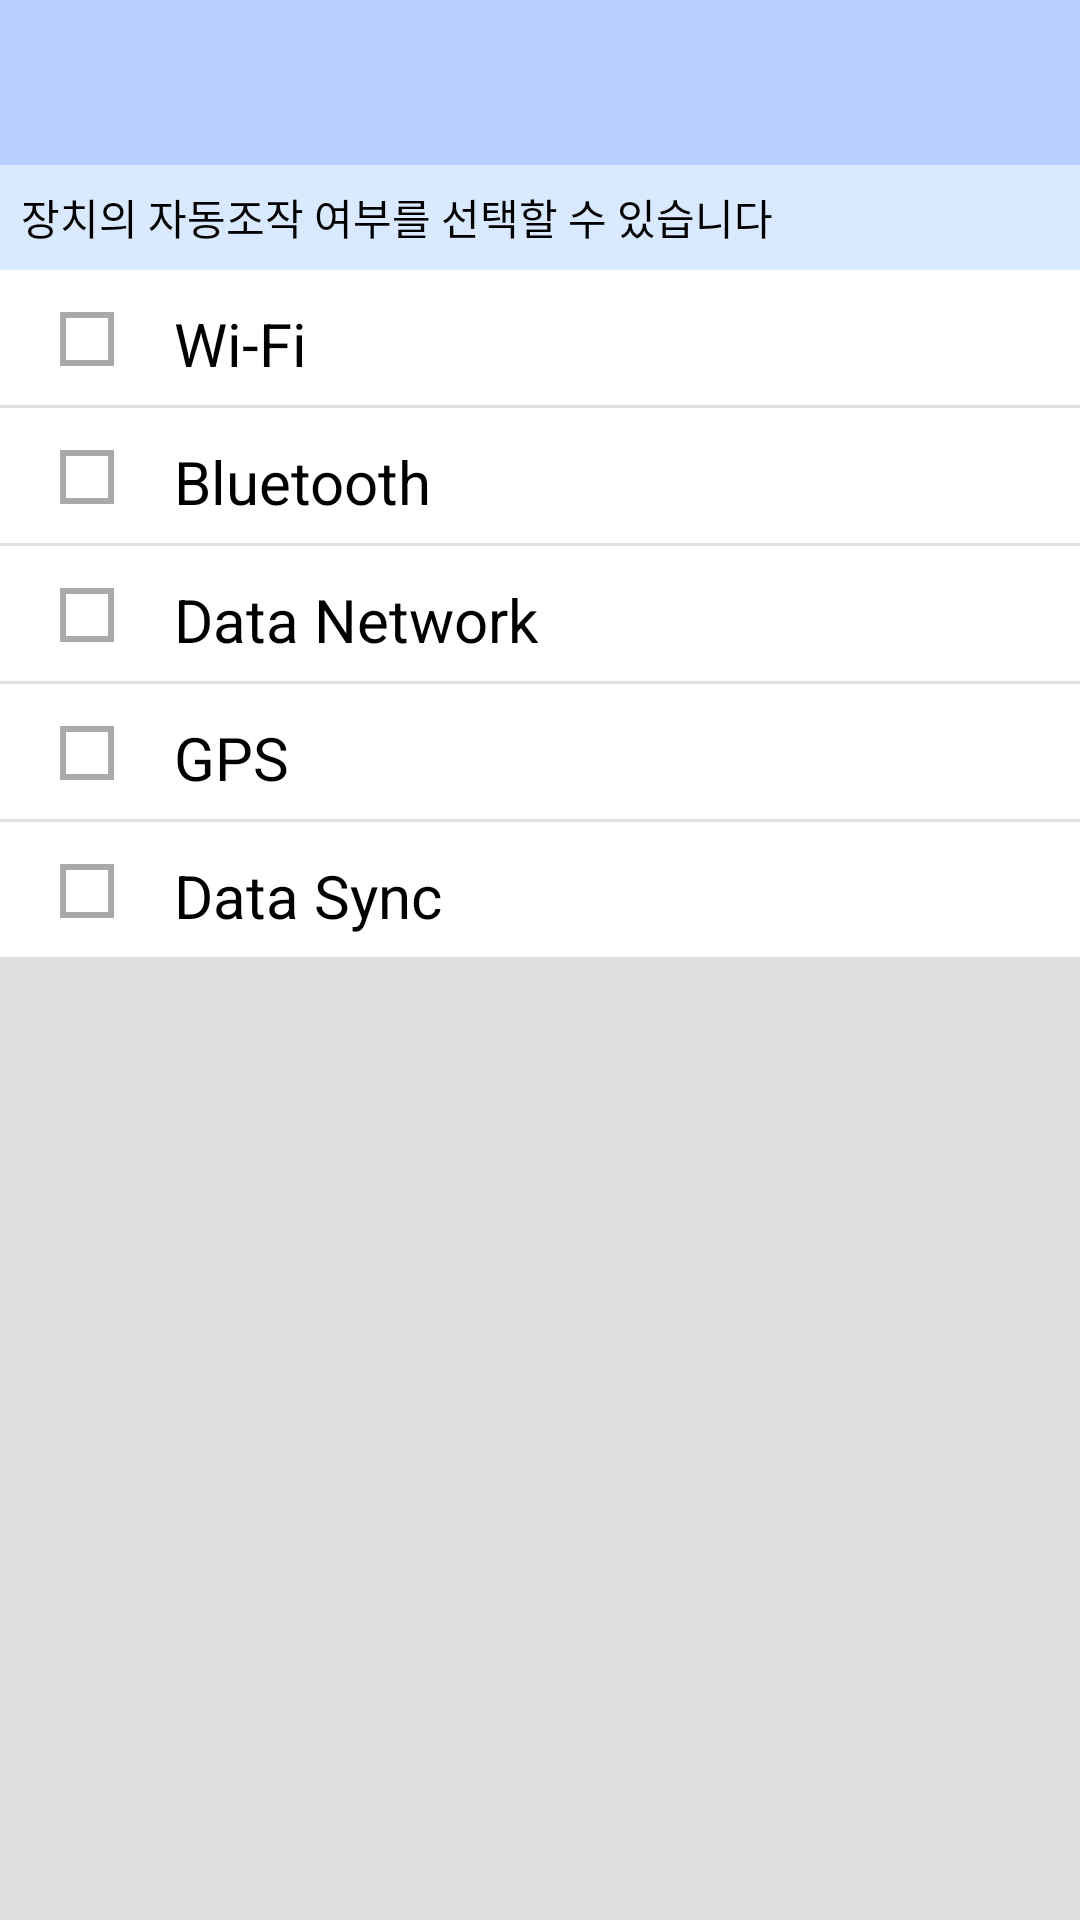

This screen was rendered from an Android layout file. Write that file and the resources it references.
<!-- AndroidManifest.xml: application theme CustomActionBarTheme -->
<!-- res/layout/setting.xml -->
<LinearLayout xmlns:android="http://schemas.android.com/apk/res/android"
    xmlns:tools="http://schemas.android.com/tools"
    android:layout_width="match_parent"
    android:layout_height="match_parent"
    android:orientation="vertical"
    android:paddingBottom="0px"
    android:paddingLeft="0px"
    android:paddingRight="0px"
    android:paddingTop="0px"
    tools:context="activity.MainActivity" >
    <RelativeLayout
        android:layout_width = "match_parent"
        android:layout_height = "0px"
        android:layout_weight = "1"
        android:background = "#FFB8CEFF"
        ></RelativeLayout>
    <TextView
        android:layout_width = "match_parent"
        android:layout_height = "35dp"
    	android:paddingTop = "7dp"
    	android:paddingLeft = "7dp"
        android:text = "장치의 자동조작 여부를 선택할 수 있습니다"
        android:background = "#FFD9E9FF"
        android:textColor = "#FF000000"
        />
    <LinearLayout 
        android:layout_width = "match_parent"
        android:layout_height = "0px"
        android:layout_weight = "10"
        android:orientation = "vertical"
        android:background = "#FFE0E0E0"
        >
        <LinearLayout style = "@style/setting_wrap">
            <View style = "@style/setting_checkbox" />
            <TextView style = "@style/setting_text" 
                android:text = "Wi-Fi"  
                />
        </LinearLayout>
        <LinearLayout style = "@style/setting_wrap">
            <View style = "@style/setting_checkbox" />
            <TextView style = "@style/setting_text" 
                android:text = "Bluetooth"  
                />
        </LinearLayout>
        <LinearLayout style = "@style/setting_wrap">
            <View style = "@style/setting_checkbox" />
            <TextView style = "@style/setting_text" 
                android:text = "Data Network"  
                />
        </LinearLayout>
        <LinearLayout style = "@style/setting_wrap">
            <View style = "@style/setting_checkbox" />
            <TextView style = "@style/setting_text" 
                android:text = "GPS"  
                />
        </LinearLayout>
        <LinearLayout style = "@style/setting_wrap">
            <View style = "@style/setting_checkbox" />
            <TextView style = "@style/setting_text" 
                android:text = "Data Sync"  
                />
        </LinearLayout>                                              
    </LinearLayout>
</LinearLayout>
<!-- resources referenced by this layout -->
<resources>
  <style name="setting_checkbox">
          <item name="android:layout_width">18dp</item>
          <item name="android:layout_height">18dp</item>
          <item name="android:layout_marginTop">14dp</item>
          <item name="android:layout_marginLeft">20dp</item>
          <item name="android:background">@drawable/setting_innerbox</item>
      </style>
  <style name="setting_text">
          <item name="android:layout_width">wrap_content</item>
          <item name="android:layout_height">wrap_content</item>
          <item name="android:layout_marginTop">11dp</item>
          <item name="android:layout_marginLeft">20dp</item>
          <item name="android:textSize">20sp</item>
          <item name="android:textColor">#FF000000</item>
      </style>
  <style name="setting_wrap">      
          <item name="android:layout_width">match_parent</item> 
          <item name="android:layout_height">45dp</item>
          <item name="android:layout_marginBottom">1dp</item>
          <item name="android:background">#FFFFFFFF</item>
      </style>
  <style name="CustomActionBarTheme" parent="@style/Theme.AppCompat.Light.DarkActionBar">
      <item name="android:actionBarStyle">@style/MyActionBar</item>
  
      
      <item name="actionBarStyle">@style/MyActionBar</item>
    </style>
  <!-- drawable setting_innerbox (drawable) -->
  <shape xmlns:android = "http://schemas.android.com/apk/res/android"
      android:shape = "rectangle"
      >
      <solid
          android:color = "#00000000"
          />
      <stroke
          android:width = "2dp"
          android:color = "#FFAAAAAA"
          />
  </shape>
  <style name="MyActionBar" parent="@style/Widget.AppCompat.Light.ActionBar.Solid.Inverse">
      <item name="android:background">@drawable/actionbar</item>
  
      
      <item name="background">@drawable/actionbar</item>
    </style>
  <!-- drawable actionbar (drawable) -->
  <shape xmlns:android = "http://schemas.android.com/apk/res/android">
      <solid
          android:color = "#FFB8CEFF"
          />
  </shape>
</resources>
